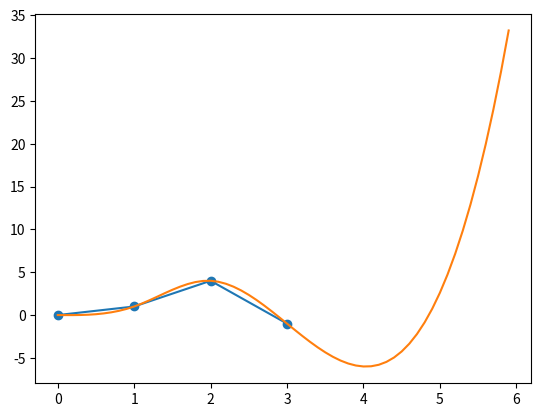

Recreate this plot in Python.
#!/usr/bin/env python3
"""
This script computes FIR filter coefficients for
computing natural cubic spline based extrapolation.

Filter coefficients assume that the past n+1 samples
and the extrapolation are equidistantly spaced.

Coefficients are output in a 16.16 fixed point format
so that they can be used in embedded compression
applications.
"""
import matplotlib.pyplot as plt
import numpy as np

y = [0, 1, 4, -1]
n = len(y) - 1 # uses past n + 1 samples

# Build our system of linear equations based on spline constraints
# Ax = b where x is vector of spline coefficients
A = np.zeros((4*n, 4*n), np.double)

# These computations can probably be done with n less rows/columns in this
# matrix. Not really worth my time to optimize it.
for s in range(n):
    # Beginning equality constraint
    A[2*s][4*s] = 1
    # Ending equality constraint
    A[2*s+1][4*s] = 1
    A[2*s+1][4*s + 1] = 1
    A[2*s+1][4*s + 2] = 1
    A[2*s+1][4*s + 3] = 1
for s in range(n-1):
    # First-order continuity constraint
    # b_i + 2*c_i + 3*d_i - b_(i-1) = 0
    A[2*n + s][4*s + 1] = 1
    A[2*n + s][4*s + 2] = 2
    A[2*n + s][4*s + 3] = 3
    A[2*n + s][4*s + 5] = -1
    # Second-order continuity constraint
    A[3*n - 1 + s][4*s + 2] = 2
    A[3*n - 1 + s][4*s + 3] = 6
    A[3*n - 1 + s][4*s + 6] = -2
# Natural boundary conditions
#c_0 = 0
A[4*n - 2][2] = 1
# c_n + 3*d_n = 0
A[4*n - 1][4*n - 2] = 1
A[4*n - 1][4*n - 1] = 3

Ry = np.zeros((4*n, n+1))
for s in range(n):
    Ry[2*s][s] = 1
    Ry[2*s + 1][s+1] = 1

A = np.matrix(A)
Ry = np.matrix(Ry)
y = np.matrix(y)

x = A**-1 * Ry * y.T
x = x.T.tolist()[0]
print("this is x")
print(x)

def spline_it(i):
    s = int(i)
    s = min(n-1, s)
    rem = i - s
    print(i, s, rem)
    return float(x[s*4] + x[s*4+1]*rem + x[s*4+2]*rem**2 + x[s*4+3] *rem**3)
# c_c = a_i + b_i*x + c_i*x**2 + d_i*x**3
t = np.arange(0, 6, .1)
my = list(map(spline_it, t))
print(x)
print(t)
print(my)

y = y.tolist()[0]

plt.plot(y, marker="o")
plt.plot(t, my)

plt.show()
